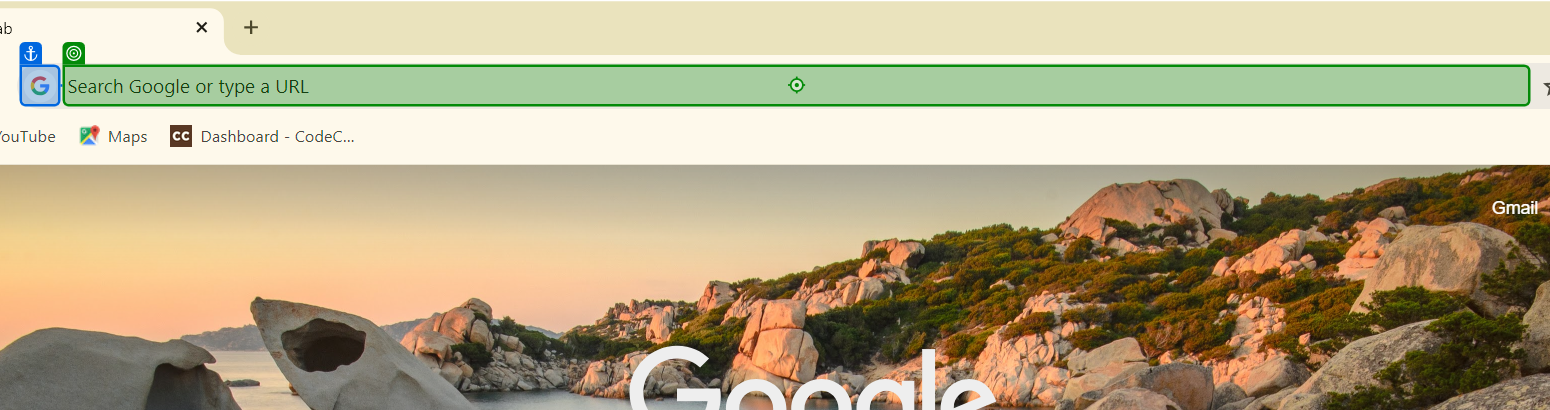
Workflow: Main

Step 1: type "ui path[k(Enter)]" into 'editable text'

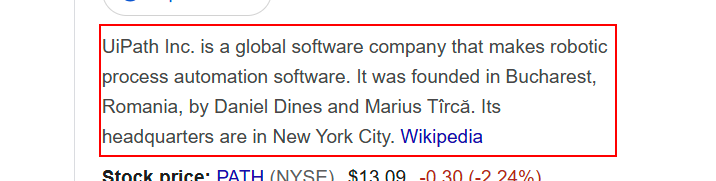
Step 2: get-text from the html